Photos from the image-classification dataset "Dataset" in the GitHub repository yokefuan/ImageClassificationPrj. Its 3 classes are: chicken rice, hokkien noodles, ice kacang.

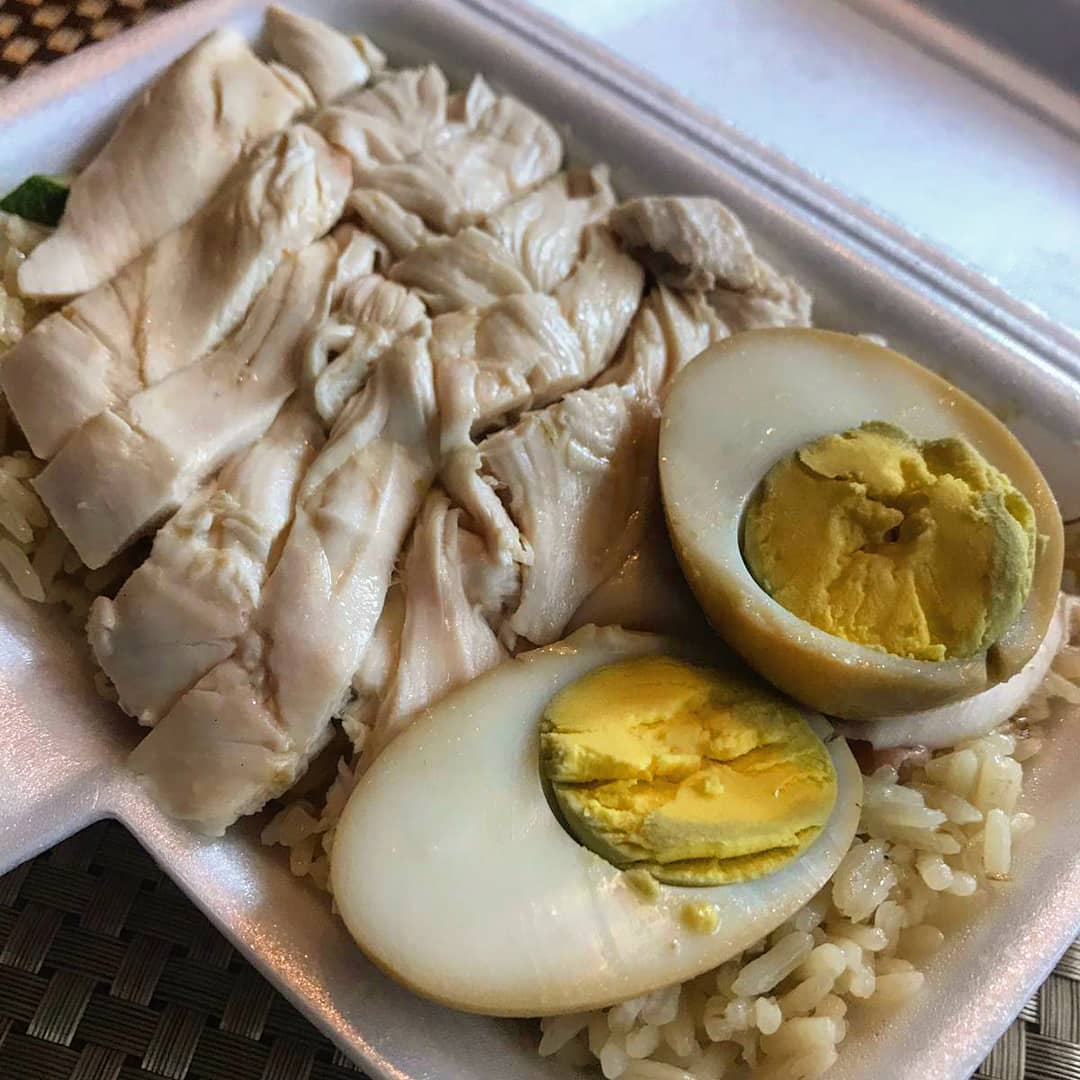
Label: chicken rice

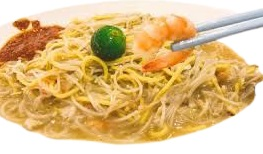
Label: hokkien noodles

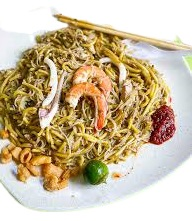
Label: hokkien noodles

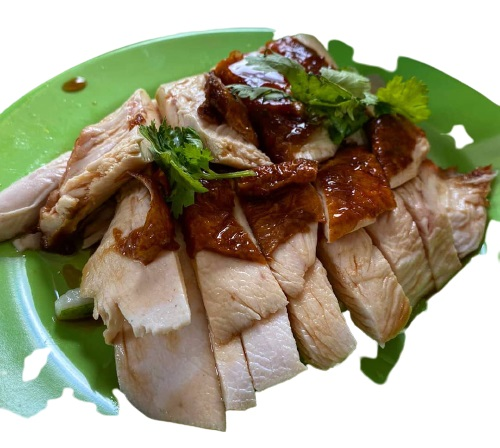
Label: chicken rice

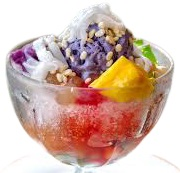
Label: ice kacang

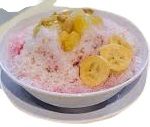
Label: ice kacang
